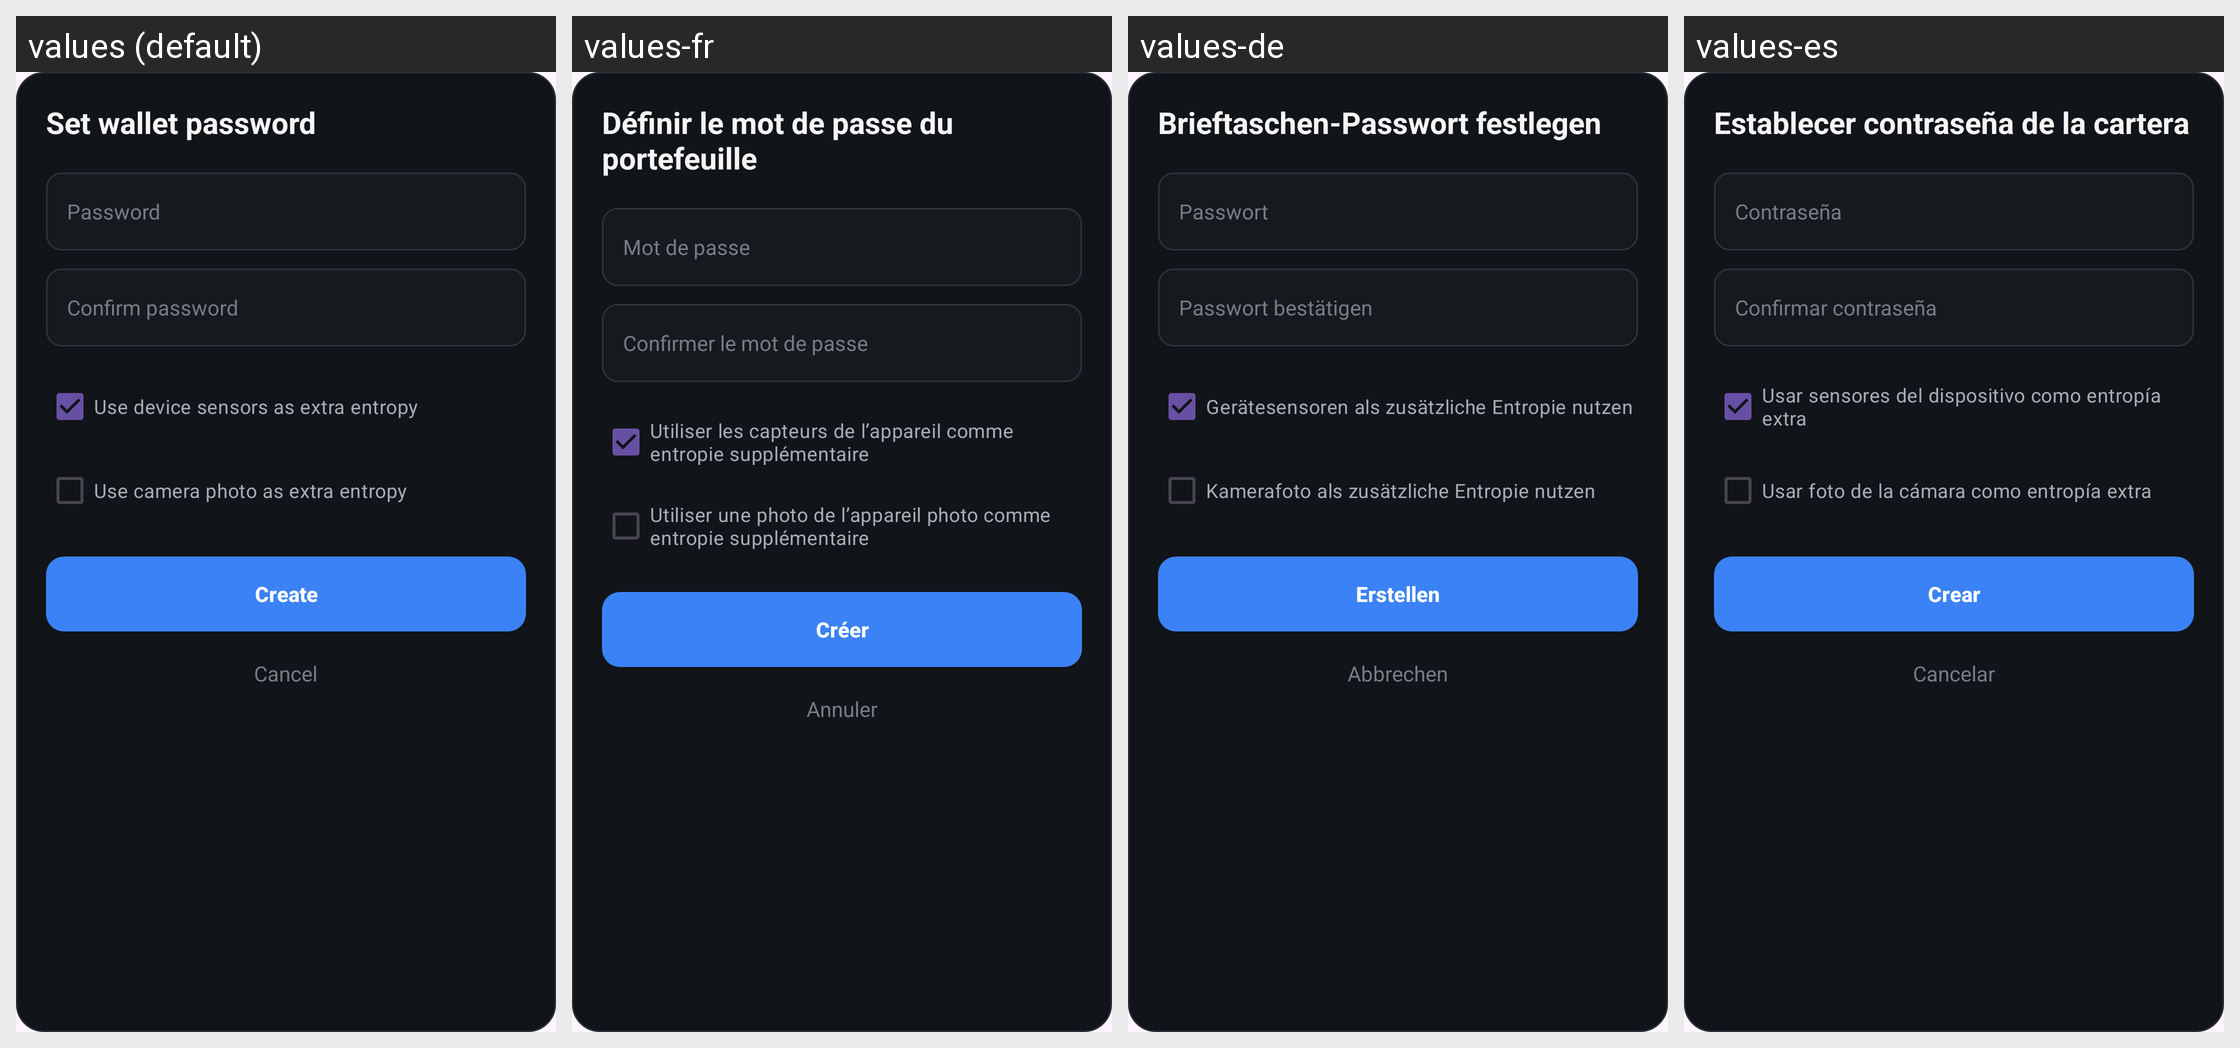

Locale-by-locale string values for the Android screen shown in this grid:
Android screen res/layout/dialog_create_wallet.xml rendered under 4 locales, left to right: values (default), values-fr, values-de, values-es. Device: Nexus 5 (rendered at 1080×1920; each locale shown at half size, 540×960, under a caption strip naming it); theme Theme.BRCWallet.
Other locales in the repository, not shown: values-pt-rBR.
Strings drawn on this screen, with the default value and each locale's value (text and hints the layout hard-codes, and strings that could not be matched under every locale, appear in the picture but are not listed):

dialog_set_password_title
  values: Set wallet password
  values-fr: Définir le mot de passe du portefeuille
  values-de: Brieftaschen-Passwort festlegen
  values-es: Establecer contraseña de la cartera

hint_password
  values: Password
  values-fr: Mot de passe
  values-de: Passwort
  values-es: Contraseña

hint_confirm_password
  values: Confirm password
  values-fr: Confirmer le mot de passe
  values-de: Passwort bestätigen
  values-es: Confirmar contraseña

create_wallet_sensor_entropy
  values: Use device sensors as extra entropy
  values-fr: Utiliser les capteurs de l’appareil comme entropie supplémentaire
  values-de: Gerätesensoren als zusätzliche Entropie nutzen
  values-es: Usar sensores del dispositivo como entropía extra

create_wallet_camera_entropy
  values: Use camera photo as extra entropy
  values-fr: Utiliser une photo de l’appareil photo comme entropie supplémentaire
  values-de: Kamerafoto als zusätzliche Entropie nutzen
  values-es: Usar foto de la cámara como entropía extra

button_create
  values: Create
  values-fr: Créer
  values-de: Erstellen
  values-es: Crear

button_cancel
  values: Cancel
  values-fr: Annuler
  values-de: Abbrechen
  values-es: Cancelar
